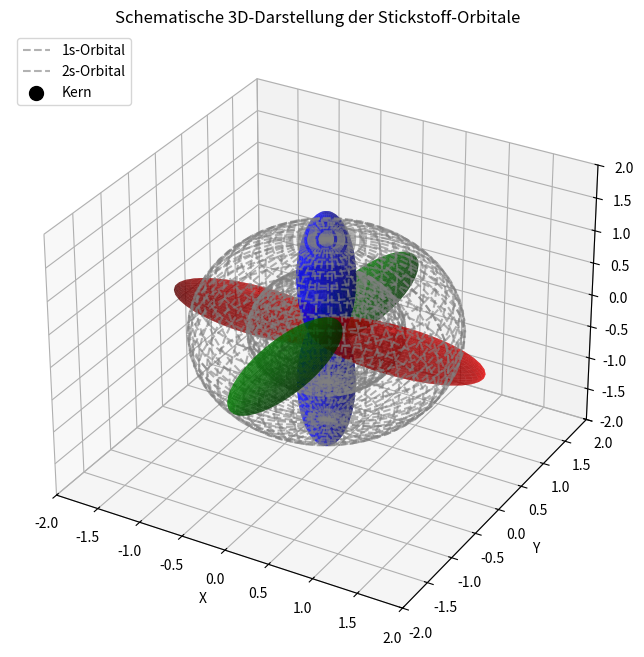

Reproduce this figure in Python.
import numpy as np
import matplotlib.pyplot as plt
from mpl_toolkits.mplot3d import Axes3D

# Erstelle eine 3D-Achse
fig = plt.figure(figsize=(10,8))
ax = fig.add_subplot(111, projection='3d')

# --- 1. S-Orbitale als Wireframe-Sphären ---
# Erzeuge Gitter für eine Kugel
phi, theta = np.mgrid[0:2*np.pi:50j, 0:np.pi:25j]

# 1s-Orbital (kleiner Radius)
r1 = 0.8
x1 = r1 * np.sin(theta) * np.cos(phi)
y1 = r1 * np.sin(theta) * np.sin(phi)
z1 = r1 * np.cos(theta)
ax.plot_wireframe(x1, y1, z1, color='gray', linestyle='--', alpha=0.6, label='1s-Orbital')

# 2s-Orbital (größerer Radius)
r2 = 1.4
x2 = r2 * np.sin(theta) * np.cos(phi)
y2 = r2 * np.sin(theta) * np.sin(phi)
z2 = r2 * np.cos(theta)
ax.plot_wireframe(x2, y2, z2, color='gray', linestyle='--', alpha=0.6, label='2s-Orbital')

# --- 2. P-Orbitale als schematische Ellipsoide ---
# Erzeuge Gitter für Ellipsoide
u = np.linspace(0, 2*np.pi, 50)
v = np.linspace(0, np.pi, 25)
U, V = np.meshgrid(u, v)

# Parameter für die Ellipsoide (schematische Darstellung)
a = 0.3  # "Breite" des Lappens
b = 1.0  # "Länge" des Lappens

# p_x-Orbital: Lappen entlang der X-Achse
# Positiver Lappen
x_px_pos = 0.8 + b * np.cos(U) * np.sin(V)
y_px_pos = a * np.sin(U) * np.sin(V)
z_px_pos = a * np.cos(V)
ax.plot_surface(x_px_pos, y_px_pos, z_px_pos, color='r', alpha=0.6)
# Negativer Lappen
x_px_neg = -0.8 + b * np.cos(U) * np.sin(V)
y_px_neg = a * np.sin(U) * np.sin(V)
z_px_neg = a * np.cos(V)
ax.plot_surface(x_px_neg, y_px_neg, z_px_neg, color='r', alpha=0.6)

# p_y-Orbital: Lappen entlang der Y-Achse
# Positiver Lappen
x_py_pos = a * np.sin(U) * np.sin(V)
y_py_pos = 0.8 + b * np.cos(U) * np.sin(V)
z_py_pos = a * np.cos(V)
ax.plot_surface(x_py_pos, y_py_pos, z_py_pos, color='g', alpha=0.6)
# Negativer Lappen
x_py_neg = a * np.sin(U) * np.sin(V)
y_py_neg = -0.8 + b * np.cos(U) * np.sin(V)
z_py_neg = a * np.cos(V)
ax.plot_surface(x_py_neg, y_py_neg, z_py_neg, color='g', alpha=0.6)

# p_z-Orbital: Lappen entlang der Z-Achse
# Positiver Lappen
x_pz_pos = a * np.sin(U) * np.sin(V)
y_pz_pos = a * np.cos(U) * np.sin(V)
z_pz_pos = 0.8 + b * np.cos(V)
ax.plot_surface(x_pz_pos, y_pz_pos, z_pz_pos, color='b', alpha=0.6)
# Negativer Lappen
x_pz_neg = a * np.sin(U) * np.sin(V)
y_pz_neg = a * np.cos(U) * np.sin(V)
z_pz_neg = -0.8 + b * np.cos(V)
ax.plot_surface(x_pz_neg, y_pz_neg, z_pz_neg, color='b', alpha=0.6)

# --- 3. Kern einzeichnen ---
ax.scatter(0, 0, 0, color='k', s=100, label='Kern')

# --- Achsenformatierung ---
ax.set_xlim(-2, 2)
ax.set_ylim(-2, 2)
ax.set_zlim(-2, 2)
ax.set_xlabel('X')
ax.set_ylabel('Y')
ax.set_zlabel('Z')
ax.set_title("Schematische 3D-Darstellung der Stickstoff-Orbitale")
ax.legend(loc='upper left')

plt.show()
